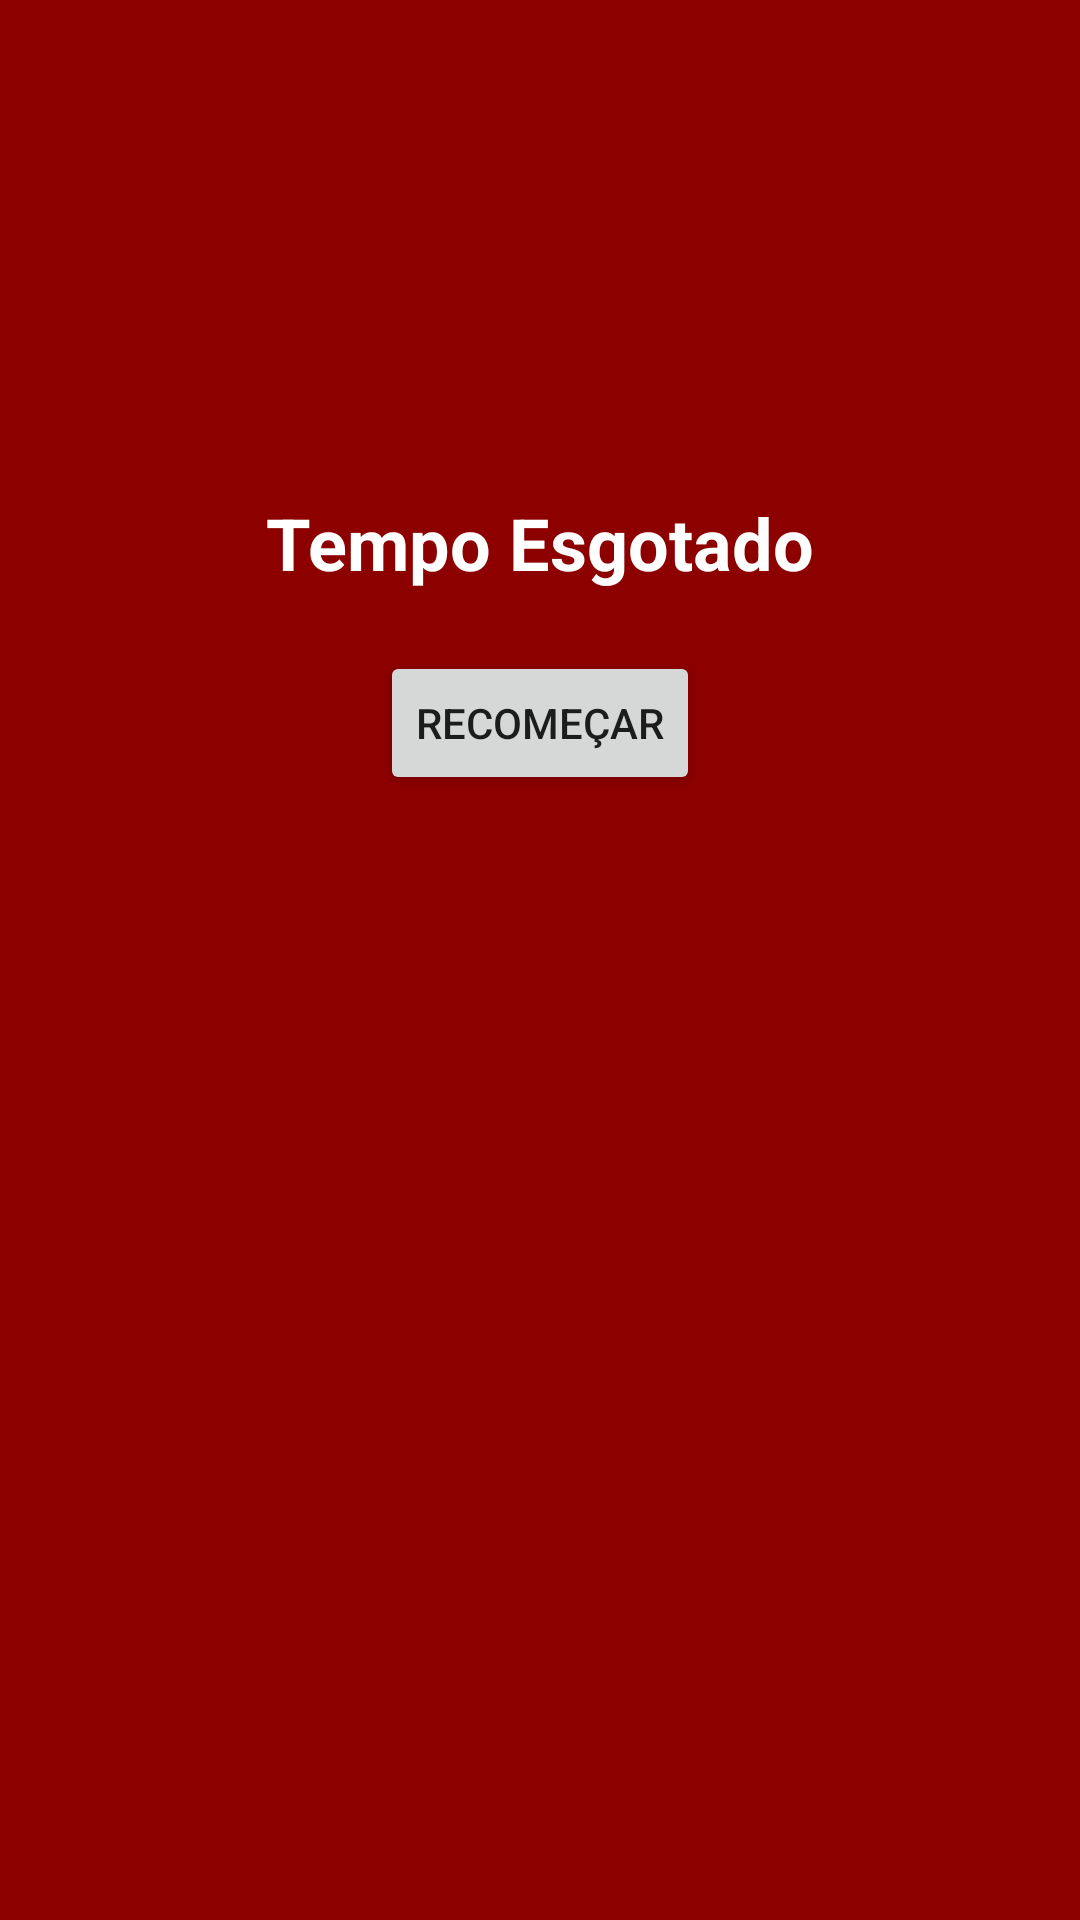

Here is an Android app screen rendered from its layout file. Give the layout XML and the strings, colors and styles it references.
<!-- AndroidManifest.xml: application theme Theme.CodeQuizz -->
<!-- res/layout/timer_out_dialog.xml -->
<?xml version="1.0" encoding="utf-8"?>
<androidx.cardview.widget.CardView xmlns:android="http://schemas.android.com/apk/res/android"
    xmlns:app="http://schemas.android.com/apk/res-auto"
    xmlns:tools="http://schemas.android.com/tools"
    layout_width="250dp"
    android:layout_width="250dp"
    android:layout_height="150dp"
    android:layout_gravity="center"
    app:cardBackgroundColor="@android:color/transparent"
    app:cardCornerRadius="0dp">

    <androidx.constraintlayout.widget.ConstraintLayout

        android:layout_width="match_parent"
        android:layout_height="match_parent"
        android:background="#8C0000">

        <TextView
            android:id="@+id/textView3"
            android:layout_width="wrap_content"
            android:layout_height="wrap_content"
            android:text="Tempo Esgotado"
            android:textColor="#FFFFFF"
            android:textSize="24sp"
            android:textStyle="bold"
            app:layout_constraintBottom_toBottomOf="parent"
            app:layout_constraintEnd_toEndOf="parent"
            app:layout_constraintStart_toStartOf="parent"
            app:layout_constraintTop_toTopOf="parent"
            app:layout_constraintVertical_bias="0.271" />

        <Button
            android:id="@+id/tryAgain"
            android:layout_width="wrap_content"
            android:layout_height="wrap_content"
            android:layout_marginTop="20dp"
            android:text="Recomeçar"
            app:layout_constraintEnd_toEndOf="parent"
            app:layout_constraintStart_toStartOf="parent"
            app:layout_constraintTop_toBottomOf="@+id/textView3" />
    </androidx.constraintlayout.widget.ConstraintLayout>

</androidx.cardview.widget.CardView>
<!-- resources referenced by this layout -->
<resources>
  <style name="Theme.CodeQuizz" parent="Theme.MaterialComponents.DayNight.NoActionBar">
          
          <item name="colorPrimary">@color/purple_500</item>
          <item name="colorPrimaryVariant">@color/purple_700</item>
          <item name="colorOnPrimary">@color/white</item>
          
          <item name="colorSecondary">@color/teal_200</item>
          <item name="colorSecondaryVariant">@color/teal_700</item>
          <item name="colorOnSecondary">@color/black</item>
          
          <item name="android:statusBarColor">?attr/colorPrimaryVariant</item>
          
      </style>
  <color name="purple_500">#FF6200EE</color>
  <color name="purple_700">#FF3700B3</color>
  <color name="white">#FFFFFFFF</color>
  <color name="teal_200">#FF03DAC5</color>
  <color name="teal_700">#FF018786</color>
  <color name="black">#FF000000</color>
</resources>
